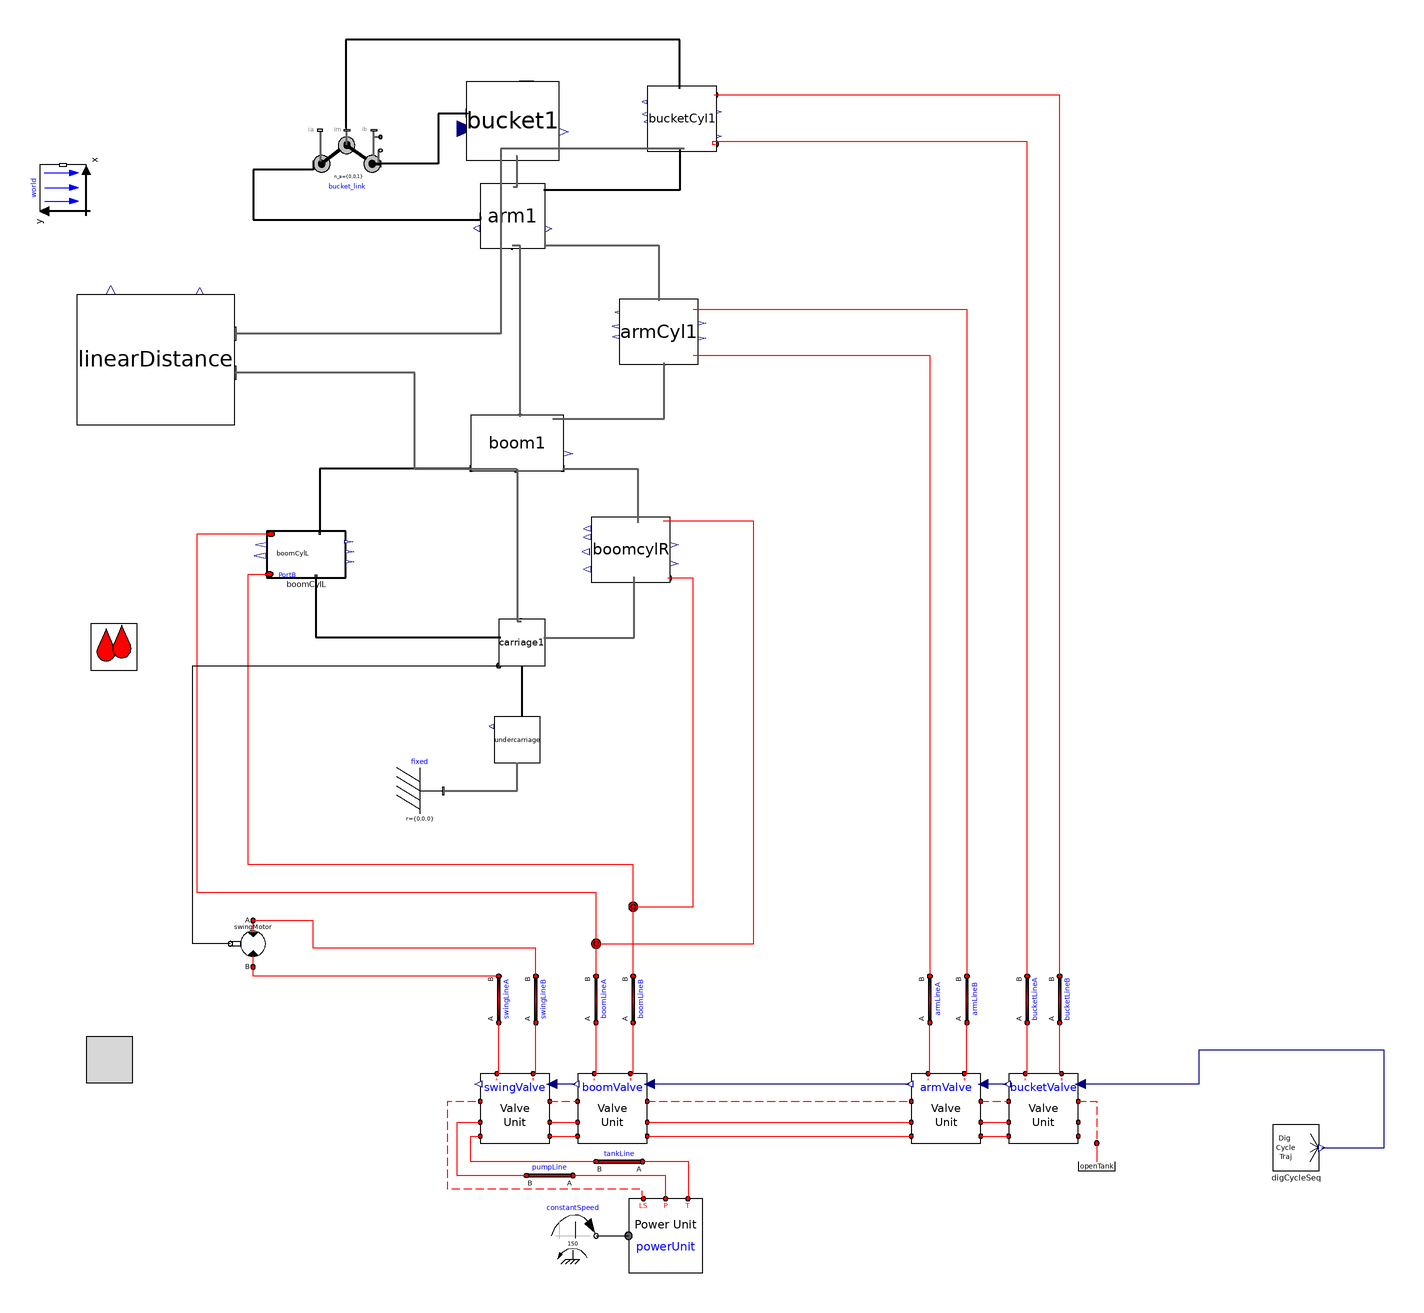

The component connection diagram of the Modelica model below, drawn from its own Placement and Line annotations.

model v009_altDigSeq_bucket
      import cyPhy_Excavator = excavator_cyphy;
      extends Modelica.Icons.Example;

    //--------------------------------------------------------
    // HydraulicSubSyst equations
    //--------------------------------------------------------
    extends OpenHydraulics.Interfaces.PartialFluidCircuit;

      //parameter SI.
      parameter Modelica.SIunits.Length boom_s_init=1.19
      "Initial position of boom cylinder"
        annotation(Dialog(tab="Initialization",group="Actuator Positions"));
      parameter Modelica.SIunits.Length arm_s_init=0.71
      "Initial position of arm cylinder"
        annotation(Dialog(tab="Initialization",group="Actuator Positions"));
      parameter Modelica.SIunits.Length bucket_s_init=0.77
      "Initial position of bucket cylinder"
        annotation(Dialog(tab="Initialization",group="Actuator Positions"));

      // the main components

     OpenHydraulics.Components.MotorsPumps.Motor swingMotor(Dconst=0.3)
        annotation (Placement(transformation(
            origin={-28,-40},
            extent={{-10,-10},{10,10}},
            rotation=180)));

      // the valves
     OpenHydraulics.Examples.Excavator.SubSystems.LSValveUnit bucketValve(
        sizeOfInputs=4,
        inputIndex=4,
        q_nom=0.003)
        annotation (Placement(transformation(extent={{298,-126},{328,-96}},
              rotation=0)));

     OpenHydraulics.Examples.Excavator.SubSystems.LSValveUnit armValve(
        sizeOfInputs=4,
        inputIndex=3,
        q_nom=0.01)
        annotation (Placement(transformation(extent={{256,-126},{286,-96}},
              rotation=0)));

     OpenHydraulics.Examples.Excavator.SubSystems.LSValveUnit boomValve(
        sizeOfInputs=4,
        inputIndex=2,
        q_nom=0.01,
        q_fraction_A2T=0.4)
        annotation (Placement(transformation(extent={{112,-126},{142,-96}},
              rotation=0)));

     OpenHydraulics.Examples.Excavator.SubSystems.LSValveUnit swingValve(
        sizeOfInputs=4,
        q_nom=0.01,
        q_fraction_A2T=0.6,
        q_fraction_B2T=0.6)
        annotation (Placement(transformation(extent={{70,-126},{100,-96}},
              rotation=0)));

      // the LoadSensing pump and control circuitry
      Modelica.Mechanics.Rotational.Sources.ConstantSpeed constantSpeed(
          w_fixed=150,
          useSupport=false)
        annotation (Placement(transformation(extent={{100,-176},{120,-156}},
              rotation=0)));
      OpenHydraulics.Examples.Excavator.SubSystems.PowerUnit powerUnit
        annotation (Placement(transformation(extent={{134,-182},{166,-150}},
              rotation=0)));

      // the lines and junctions
      OpenHydraulics.Components.Lines.NJunction jB
        annotation (Placement(transformation(extent={{126,-34},{146,-14}},
              rotation=0)));

      OpenHydraulics.Components.Lines.NJunction jA
        annotation (Placement(transformation(extent={{110,-50},{130,-30}},
              rotation=0)));

      OpenHydraulics.Components.Lines.Line boomLineB(
        L=1,
        D=0.05,
        lineBulkMod=1e7)
        annotation (Placement(transformation(
            origin={136,-64},
            extent={{-10,-10},{10,10}},
            rotation=90)));

      OpenHydraulics.Components.Lines.Line boomLineA(
        L=1,
        D=0.05,
        lineBulkMod=1e7)
        annotation (Placement(transformation(
            origin={120,-64},
            extent={{-10,-10},{10,10}},
            rotation=90)));

      OpenHydraulics.Components.Lines.Line bucketLineB(
        L=1,
        D=0.05,
        lineBulkMod=1e7)
        annotation (Placement(transformation(
            origin={320,-64},
            extent={{-10,-10},{10,10}},
            rotation=90)));

      OpenHydraulics.Components.Lines.Line bucketLineA(
        L=1,
        D=0.05,
        lineBulkMod=1e7)
        annotation (Placement(transformation(
            origin={306,-64},
            extent={{-10,-10},{10,10}},
            rotation=90)));

      OpenHydraulics.Components.Lines.Line armLineA(
        L=1,
        D=0.05,
        lineBulkMod=1e7)
        annotation (Placement(transformation(
            origin={264,-64},
            extent={{-10,-10},{10,10}},
            rotation=90)));

      OpenHydraulics.Components.Lines.Line armLineB(
        L=1,
        D=0.05,
        lineBulkMod=1e7)
        annotation (Placement(transformation(
            origin={280,-64},
            extent={{-10,-10},{10,10}},
            rotation=90)));

      OpenHydraulics.Components.Lines.Line swingLineA(
        L=2,
        D=0.03,
        lineBulkMod=1e8)
        annotation (Placement(transformation(
            origin={78,-64},
            extent={{-10,-10},{10,10}},
            rotation=90)));

      OpenHydraulics.Components.Lines.Line swingLineB(
        L=2,
        D=0.03,
        lineBulkMod=1e8)
        annotation (Placement(transformation(
            origin={94,-64},
            extent={{-10,-10},{10,10}},
            rotation=90)));

      OpenHydraulics.Basic.OpenTank openTank
        annotation (Placement(transformation(extent={{326,-146},{346,-126}},
              rotation=0)));

      // the connectors

      OpenHydraulics.Components.Lines.Line pumpLine(
        D=0.05,
        L=2,
        lineBulkMod=1e8)
        annotation (Placement(transformation(
            origin={100,-140},
            extent={{-10,-10},{10,10}},
            rotation=180)));

      OpenHydraulics.Components.Lines.Line tankLine(
        D=0.05,
        L=2,
        lineBulkMod=1e8)
        annotation (Placement(transformation(
            origin={130,-134},
            extent={{-10,-10},{10,10}},
            rotation=180)));

    //--------------------------------------------------------
    // MechanicsBody
    //--------------------------------------------------------
    import MB = Modelica.Mechanics.MultiBody;

      //outer MB.World world;

      // the joints
      MB.Joints.Assemblies.JointRRR bucket_link(
      rRod2_ib={-0.67,0.07,0},
      rRod1_ia={0.62,0.36,0},
      phi_guess=0,
      phi_offset=-45)   annotation (Placement(transformation(extent={{-2,281},{
                27,312}},   rotation=0)));

      // joint friction

      // the outside interface

      // the actuators

      // the linkages

      inner MB.World world
        annotation (Placement(transformation(extent={{-10,-10},{10,10}},
            rotation=90,
            origin={-110,286})));
      cyPhy_Excavator.components.boomCylL boomCylL(boom_s_init=boom_s_init)
                                        annotation (Placement(transformation(
              rotation=0, extent={{-22,118},{12,138}})));
      cyPhy_Excavator.components.boomCylR boomcylR(boom_s_init=boom_s_init)
                                                  annotation (Placement(
            transformation(rotation=0, extent={{118,116},{152,144}})));
      cyPhy_Excavator.components.carriage     carriage1 annotation (Placement(
            transformation(rotation=0, extent={{78,80},{98,100}})));
      cyPhy_Excavator.components.armCyl     armCyl1(arm_s_init=arm_s_init)
        annotation (Placement(transformation(rotation=0, extent={{130,210},{164,
                238}})));
      cyPhy_Excavator.components.bucketCyl     bucketCyl1(bucket_s_init=
            bucket_s_init) annotation (Placement(transformation(rotation=0, extent={{142,302},
                {172,330}})));
      cyPhy_Excavator.components.boom     boom1 annotation (Placement(
            transformation(rotation=0, extent={{66,164},{106,188}})));
      cyPhy_Excavator.components.arm     arm1 annotation (Placement(transformation(
              rotation=0, extent={{70,260},{98,288}})));
      cyPhy_Excavator.components.bucket     bucket1 annotation (Placement(
            transformation(rotation=0, extent={{64,298},{104,332}})));
    cyPhy_Excavator.components.undercarriage undercarriage
                                         annotation (Placement(transformation(
            rotation=0, extent={{76,38},{96,58}})));
    MB.Parts.Fixed fixed
      annotation (Placement(transformation(extent={{34,16},{54,36}})));
    cyPhy_Excavator.TestComponents.bucketCycle digCycleSeq
      annotation (Placement(transformation(extent={{412,-138},{432,-118}})));
    cyPhy_Excavator.excavator.linearDistance linearDistance
      annotation (Placement(transformation(extent={{-104,184},{-36,240}})));
    equation
    //--------------------------------------------------------
    // HydraulicSubSyst equations
    //--------------------------------------------------------

      connect(swingValve.portLS1, boomValve.portLS2) annotation (Line(
          points={{100,-108},{112,-108}},
          color={255,0,0},
          pattern=LinePattern.Dash));
      connect(boomValve.portLS1, armValve.portLS2)
        annotation (Line(
          points={{142,-108},{256,-108}},
          color={255,0,0},
          pattern=LinePattern.Dash));
      connect(armValve.portLS1, bucketValve.portLS2)
        annotation (Line(
          points={{286,-108},{298,-108}},
          color={255,0,0},
          pattern=LinePattern.Dash));
      connect(swingValve.portP1, boomValve.portP2) annotation (Line(points={{100,-117},
              {112,-117}},         color={255,0,0}));
      connect(swingValve.portT1, boomValve.portT2) annotation (Line(points={{100,-123},
              {112,-123}},         color={255,0,0}));
      connect(boomValve.portP1, armValve.portP2) annotation (Line(points={{142,
              -117},{256,-117}},
                              color={255,0,0}));
      connect(boomValve.portT1, armValve.portT2) annotation (Line(points={{142,
              -123},{256,-123}},
                              color={255,0,0}));
      connect(armValve.portP1, bucketValve.portP2) annotation (Line(points={{286,
              -117},{298,-117}}, color={255,0,0}));
      connect(armValve.portT1, bucketValve.portT2) annotation (Line(points={{286,
              -123},{298,-123}}, color={255,0,0}));
      connect(constantSpeed.flange, powerUnit.flange_a) annotation (Line(
            points={{120,-166},{134,-166}},
                                          color={0,0,0}));
      connect(powerUnit.portLS, swingValve.portLS2) annotation (Line(
          points={{140.4,-150},{140,-148},{140,-146},{56,-146},{56,-108},{70,-108}},
          color={255,0,0},
          pattern=LinePattern.Dash));

    connect(jA.port[3], boomCylL.port_a)      annotation (Line(points={{120,
            -39.3333},{120,-18},{-52,-18},{-52,136.8},{-20.3,136.8}},
                                           color={255,0,0}));
    connect(jB.port[2], boomcylR.port_b)       annotation (Line(points={{136,-24},
            {162,-24},{162,117.704},{150.98,117.704}},
                                      color={255,0,0}));
    connect(jB.port[3], boomCylL.port_b)      annotation (Line(points={{136,
            -23.3333},{136,-6},{-30,-6},{-30,98},{-30,119.467},{-20.98,119.467}},
                                                             color={255,0,0}));
      connect(boomValve.portB, boomLineB.port_a)
                                             annotation (Line(points={{134.8,-96},{136,
              -96},{136,-74}},          color={255,0,0}));
      connect(boomValve.portA, boomLineA.port_a)
                                             annotation (Line(points={{119.2,-96},{120,
              -96},{120,-74}},          color={255,0,0}));
      connect(boomLineA.port_b, jA.port[1])
                                        annotation (Line(points={{120,-54},{120,
            -40.6667}},      color={255,0,0}));
      connect(boomLineB.port_b, jB.port[1])
                                        annotation (Line(points={{136,-54},{136,
            -24.6667}},      color={255,0,0}));
      connect(bucketValve.portA, bucketLineA.port_a)
                                               annotation (Line(points={{305.2,
              -96},{306,-96},{306,-74}},
                                      color={255,0,0}));
      connect(bucketValve.portB, bucketLineB.port_a)
                                               annotation (Line(points={{320.8,
              -96},{320,-96},{320,-74}},
                                      color={255,0,0}));
      connect(bucketLineA.port_b,bucketCyl1.port_a)
                                              annotation (Line(points={{306,-54},
            {306,-54},{306,132},{306,306},{170,306},{170,305.027},{171.379,
            305.027}},          color={255,0,0}));
      connect(bucketLineB.port_b,bucketCyl1.port_b)
        annotation (Line(points={{320,-54},{320,-54},{320,326},{171.172,326},{
            171.172,326.216}},                     color={255,0,0}));
      connect(armValve.portA, armLineA.port_a)
                                            annotation (Line(points={{263.2,-96},
              {264,-96},{264,-74}},   color={255,0,0}));
      connect(armValve.portB, armLineB.port_a)
                                            annotation (Line(points={{278.8,-96},
              {280,-96},{280,-74}},   color={255,0,0}));
      connect(swingValve.portA, swingLineA.port_a)
                                              annotation (Line(points={{77.2,-96},{78,
              -96},{78,-74}},           color={255,0,0}));
      connect(swingValve.portB, swingLineB.port_a)
                                              annotation (Line(points={{92.8,-96},{94,
              -96},{94,-74}},           color={255,0,0}));
      connect(swingLineA.port_b, swingMotor.portB)
                                        annotation (Line(points={{78,-54},{-28,
              -54},{-28,-50}},   color={255,0,0}));
      connect(swingLineB.port_b, swingMotor.portA)
                                         annotation (Line(points={{94,-54},{94,
              -42},{-2,-42},{-2,-30},{-28,-30}},
                                 color={255,0,0}));
      connect(bucketValve.portLS1, openTank.port) annotation (Line(
          points={{328,-108},{336,-108},{336,-126}},
          color={255,0,0},
          pattern=LinePattern.Dash));
      connect(powerUnit.portT, tankLine.port_a) annotation (Line(points={{159.6,-150},
              {160,-150},{160,-134},{140,-134}}, color={255,0,0}));
      connect(tankLine.port_b, swingValve.portT2) annotation (Line(points={{120,-134},
              {66,-134},{66,-123},{70,-123}},          color={255,0,0}));
      connect(powerUnit.portP, pumpLine.port_a) annotation (Line(points={{150,-150},
              {150,-140},{110,-140}},  color={255,0,0}));
      connect(pumpLine.port_b, swingValve.portP2) annotation (Line(points={{90,-140},
              {60,-140},{60,-117},{70,-117}},          color={255,0,0}));

    connect(carriage1.frame_a, undercarriage.frame_b)           annotation (Line(
          points={{88,80},{88,58}},
          color={0,0,0},
          thickness=0.5));
    //--------------------------------------------------------
    // MechanicsBody equations
    //--------------------------------------------------------

    connect(boomCylL.frame_a, carriage1.frame_b)
                                            annotation (Line(
          points={{-0.92,118.4},{-0.92,92.2},{78.8,92.2}},
          color={0,0,0},
          thickness=0.5));
    connect(boom1.frame_b1, boomCylL.frame_b)
                                            annotation (Line(
          points={{66,164.96},{0.78,164.96},{0.78,137.333}},
          color={0,0,0},
          thickness=0.5));
    connect(bucket_link.frame_a, arm1.frame_b1)
                                               annotation (Line(
          points={{-2,296.5},{-2,294},{-28,294},{-28,292},{-28,272.28},{70.28,
            272.28},{70.28,273.72}},
          color={0,0,0},
          thickness=0.5));
    connect(bucketCyl1.frame_b, bucket_link.frame_im)
                                                 annotation (Line(
          points={{156.069,328.789},{156,328.789},{156,350},{12,350},{12,312},{
            12.5,312}},
          color={0,0,0},
          thickness=0.5));
      connect(bucketCyl1.frame_a,arm1.frame_b)
                                           annotation (Line(
          points={{157.931,303.059},{156,303.059},{156,285.2},{97.44,285.2}},
          color={0,0,0},
          thickness=0.5));
    connect(bucket1.frame_b, bucket_link.frame_b)
                                              annotation (Line(
          points={{64.4,318.4},{64.4,318},{52,318},{52,296.5},{27,296.5}},
          color={0,0,0},
          thickness=0.5));
      connect(boom1.frame_b,arm1.frame_a)             annotation (Line(
          points={{87.2,187.28},{87.2,187.28},{87.2,261.12},{83.72,261.12}},
          color={95,95,95},
          thickness=0.5));
      connect(arm1.frame_b2,bucket1.frame_a)           annotation (Line(
          points={{84.28,286.6},{86,286.6},{86,299.7},{85.6,299.7}},
          color={95,95,95},
          thickness=0.5));
      connect(boom1.frame_a,       carriage1.frame_b2) annotation (Line(
          points={{85.6,164.72},{86,164.72},{86,99.2},{87.6,99.2}},
          color={95,95,95},
          thickness=0.5));

    // Top level connections

      connect(swingMotor.flange_b,carriage1.axis)      annotation (Line(
          points={{-37.8,-40},{-54,-40},{-54,80},{78,80}},
          color={0,0,0},
          smooth=Smooth.None));
    connect(carriage1.frame_b1, boomcylR.frame_a)    annotation (Line(
          points={{97.4,92},{136.36,92},{136.36,118.435}},
          color={95,95,95},
          thickness=0.5,
          smooth=Smooth.None));
      connect(armCyl1.port_b, armLineB.port_b) annotation (Line(
          points={{161.96,233.84},{280,233.84},{280,-54}},
          color={255,0,0},
          smooth=Smooth.None));
      connect(armCyl1.port_a, armLineA.port_b) annotation (Line(
          points={{161.96,213.84},{264,213.84},{264,-54}},
          color={255,0,0},
          smooth=Smooth.None));
      connect(arm1.frame_b3, armCyl1.frame_b) annotation (Line(
          points={{97.72,261.4},{147,261.4},{147,237.36}},
          color={95,95,95},
          thickness=0.5,
          smooth=Smooth.None));
    connect(boom1.frame_b2, boomcylR.frame_b)    annotation (Line(
          points={{105.6,164.96},{138.06,164.96},{138.06,141.565}},
          color={95,95,95},
          thickness=0.5,
          smooth=Smooth.None));
      connect(boom1.frame_b3, armCyl1.frame_a) annotation (Line(
          points={{101.2,186.56},{149.38,186.56},{149.38,210.64}},
          color={95,95,95},
          thickness=0.5,
          smooth=Smooth.None));
    connect(jA.port[2], boomcylR.port_a)    annotation (Line(
          points={{120,-40},{188,-40},{188,142.296},{148.94,142.296}},
          color={255,0,0},
          smooth=Smooth.None));
    connect(fixed.frame_b, undercarriage.frame_a)
                                          annotation (Line(
        points={{54,26},{86,26},{86,38}},
        color={95,95,95},
        thickness=0.5,
        smooth=Smooth.None));
    connect(digCycleSeq.y1, bucketValve.u) annotation (Line(
        points={{433,-128},{460,-128},{460,-86},{380,-86},{380,-100.5},{328.9,
            -100.5}},
        color={0,0,127},
        smooth=Smooth.None));
    connect(bucketValve.y, armValve.u) annotation (Line(
        points={{297.1,-100.5},{286.9,-100.5}},
        color={0,0,127},
        smooth=Smooth.None));
    connect(armValve.y, boomValve.u) annotation (Line(
        points={{255.1,-100.5},{142.9,-100.5}},
        color={0,0,127},
        smooth=Smooth.None));
    connect(boomValve.y, swingValve.u) annotation (Line(
        points={{111.1,-100.5},{106.55,-100.5},{106.55,-100.5},{100.9,-100.5}},
        color={0,0,127},
        smooth=Smooth.None));

    connect(bucketCyl1.frame_a,linearDistance. frame_b) annotation (Line(
        points={{157.931,303.059},{78.966,303.059},{78.966,223.2},{-36,223.2}},
        color={95,95,95},
        thickness=0.5,
        smooth=Smooth.None));
    connect(boom1.frame_a,linearDistance. frame_a) annotation (Line(
        points={{85.6,164.72},{41.8,164.72},{41.8,206.4},{-36,206.4}},
        color={95,95,95},
        thickness=0.5,
        smooth=Smooth.None));
      annotation (Diagram(coordinateSystem(extent={{-160,-200},{520,360}},
              preserveAspectRatio=false),
                          graphics),
        experiment(StopTime=20, Tolerance=1e-008),
        experimentSetupOutput(textual=true),
                  Diagram(graphics),
                           Icon(coordinateSystem(preserveAspectRatio=false,
              extent={{-160,-200},{520,360}}), graphics={Rectangle(
              extent={{-100,100},{100,-100}},
              lineColor={0,0,255},
              fillColor={255,128,0},
              fillPattern=FillPattern.Solid), Text(
              extent={{-100,26},{100,-14}},
              lineColor={0,0,255},
              fillColor={170,213,255},
              fillPattern=FillPattern.Solid,
              textString="%name")}));
    end v009_altDigSeq_bucket;